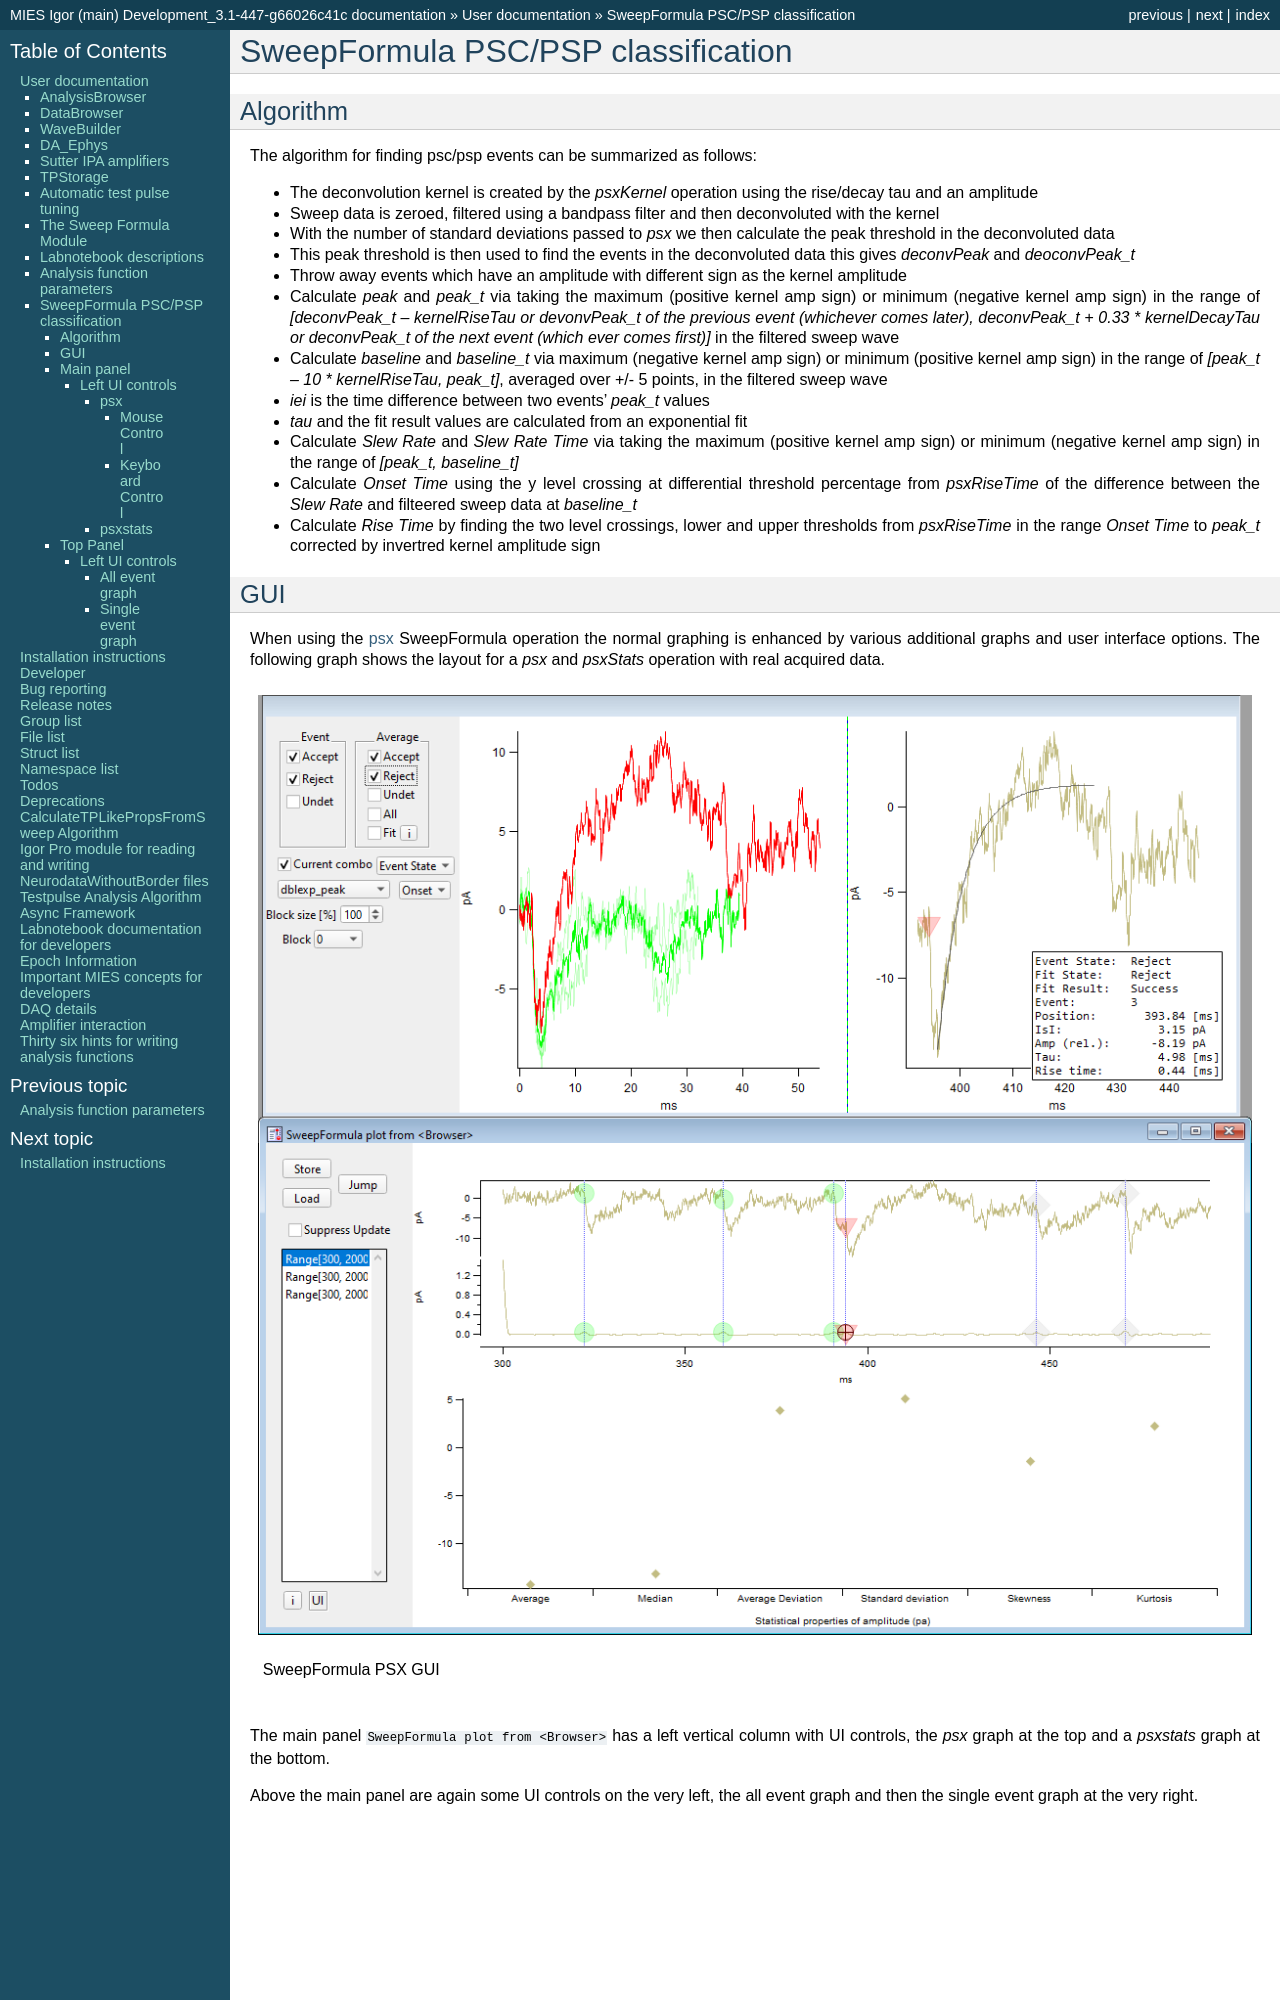

repository: AllenInstitute/MIES · page: SweepFormula_PSX.html · generator: sphinx


.. _sweepformula_psx:

SweepFormula PSC/PSP classification
===================================

Algorithm
^^^^^^^^^

The algorithm for finding psc/psp events can be summarized as follows:

- The deconvolution kernel is created by the `psxKernel` operation using the rise/decay tau and an amplitude
- Sweep data is zeroed, filtered using a bandpass filter and then deconvoluted with the kernel
- With the number of standard deviations passed to `psx` we then calculate the peak threshold in the
  deconvoluted data
- This peak threshold is then used to find the events in the deconvoluted data this gives `deconvPeak` and
  `deoconvPeak_t`
- Throw away events which have an amplitude with different sign as the kernel amplitude
- Calculate `peak` and `peak_t` via taking the maximum (positive kernel amp sign) or minimum (negative kernel
  amp sign) in the range of `[deconvPeak_t – kernelRiseTau or devonvPeak_t of the previous event (whichever
  comes later), deconvPeak_t + 0.33 * kernelDecayTau or deconvPeak_t of the next event (which ever comes
  first)]` in the filtered sweep wave
- Calculate `baseline` and `baseline_t` via maximum (negative kernel amp sign) or minimum (positive kernel amp
  sign) in the range of `[peak_t – 10 * kernelRiseTau, peak_t]`, averaged over +/- 5 points, in the filtered
  sweep wave
- `iei` is the time difference between two events' `peak_t` values
- `tau` and the fit result values are calculated from an exponential fit
- Calculate `Slew Rate` and `Slew Rate Time` via taking the maximum (positive kernel amp sign) or minimum (negative kernel
  amp sign) in the range of `[peak_t, baseline_t]`
- Calculate `Onset Time` using the y level crossing at differential threshold percentage from `psxRiseTime` of
  the difference between the `Slew Rate` and filteered sweep data at `baseline_t`
- Calculate `Rise Time` by finding the two level crossings, lower and upper thresholds from `psxRiseTime` in
  the range `Onset Time` to `peak_t` corrected by invertred kernel amplitude sign

GUI
^^^

When using the :ref:`sf_op_psx` SweepFormula operation the normal graphing is
enhanced by various additional graphs and user interface options.
The following graph shows the layout for a `psx` and `psxStats` operation with
real acquired data.

.. _Figure SweepFormula PSX:

.. figure:: ScreenShots/SweepFormula-PSX-GUI.png
   :align: center

   SweepFormula PSX GUI

The main panel ``SweepFormula plot from <Browser>`` has a left vertical column
with UI controls, the `psx` graph at the top and a `psxstats` graph at the bottom.

Above the main panel are again some UI controls on the very left, the all event
graph and then the single event graph at the very right.

.. youtube:: O2WxPzBsEfc

Main panel
^^^^^^^^^^
